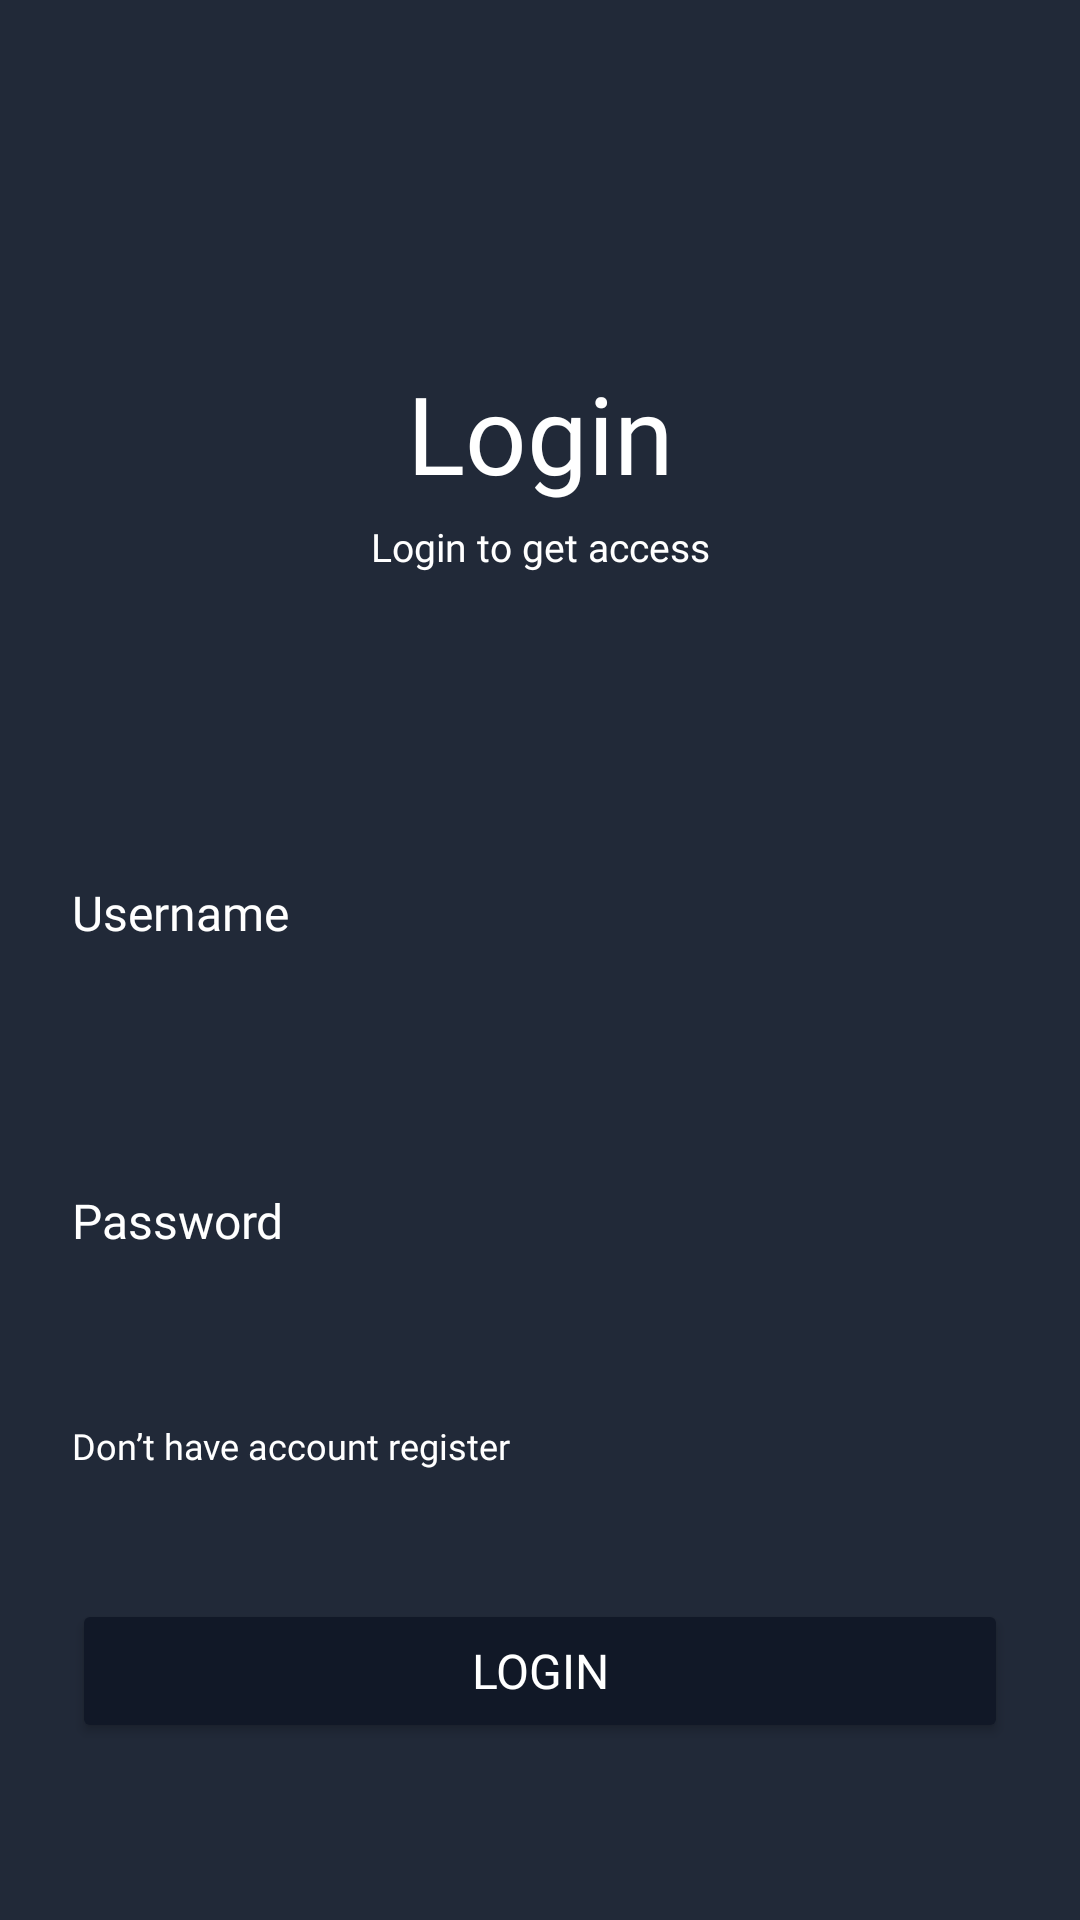

Here is an Android app screen rendered from its layout file. Give the layout XML and the strings, colors and styles it references.
<!-- AndroidManifest.xml: application theme Theme.KelasSTI -->
<!-- res/layout/fragment_login.xml -->
<?xml version="1.0" encoding="utf-8"?>
<androidx.constraintlayout.widget.ConstraintLayout xmlns:android="http://schemas.android.com/apk/res/android"
    xmlns:app="http://schemas.android.com/apk/res-auto"
    xmlns:tools="http://schemas.android.com/tools"
    android:id="@+id/frameLayout"
    android:layout_width="match_parent"
    android:layout_height="match_parent"
    android:background="@color/dark_blue_primary"
    tools:context=".presentation.ui.auth.login.LoginFragment">

    <TextView
        android:id="@+id/textView"
        android:layout_width="wrap_content"
        android:layout_height="wrap_content"
        android:layout_marginTop="120dp"
        android:fontFamily="@font/inter"
        android:text="Login"
        android:textColor="@color/white"
        android:textSize="36sp"
        app:layout_constraintEnd_toEndOf="parent"
        app:layout_constraintStart_toStartOf="parent"
        app:layout_constraintTop_toTopOf="parent" />

    <TextView
        android:id="@+id/textView8"
        android:layout_width="wrap_content"
        android:layout_height="wrap_content"
        android:fontFamily="@font/inter"
        android:layout_marginTop="5dp"
        android:text="Login to get access"
        android:textColor="@color/white"
        android:textSize="13sp"
        app:layout_constraintEnd_toEndOf="@+id/textView"
        app:layout_constraintStart_toStartOf="@+id/textView"
        app:layout_constraintTop_toBottomOf="@+id/textView" />

    <TextView
        android:id="@+id/textView6"
        android:layout_width="wrap_content"
        android:layout_height="wrap_content"
        android:layout_marginTop="125dp"
        android:fontFamily="@font/inter"
        android:text="Username"
        android:textColor="@color/white"
        android:textSize="16sp"
        app:layout_constraintStart_toStartOf="@+id/editTextTextUsernameLogin"
        app:layout_constraintTop_toBottomOf="@+id/textView" />

    <TextView
        android:id="@+id/textView7"
        android:layout_width="wrap_content"
        android:layout_height="wrap_content"
        android:layout_marginTop="32dp"
        android:fontFamily="@font/inter"
        android:text="Password"
        android:textColor="@color/white"
        android:textSize="16sp"
        app:layout_constraintStart_toStartOf="@+id/editTextTextUsernameLogin"
        app:layout_constraintTop_toBottomOf="@+id/editTextTextUsernameLogin" />

    <EditText
        android:id="@+id/editTextTextUsernameLogin"
        android:layout_width="312dp"
        android:layout_height="45dp"
        android:layout_marginTop="4dp"
        android:background="@drawable/cornershape_white"
        android:ems="10"
        android:inputType="number"
        android:paddingStart="10dp"
        android:paddingEnd="10dp"
        app:layout_constraintEnd_toEndOf="parent"
        app:layout_constraintStart_toStartOf="parent"
        app:layout_constraintTop_toBottomOf="@+id/textView6" />

    <EditText
        android:id="@+id/editTextTextPasswordLogin"
        android:layout_width="312dp"
        android:layout_height="44dp"
        android:layout_marginTop="4dp"
        android:background="@drawable/cornershape_white"
        android:ems="10"
        android:inputType="textPassword"
        android:paddingStart="10dp"
        android:paddingEnd="10dp"
        app:layout_constraintEnd_toEndOf="@+id/editTextTextUsernameLogin"
        app:layout_constraintStart_toStartOf="@+id/textView7"
        app:layout_constraintTop_toBottomOf="@+id/textView7" />

    <Button
        android:id="@+id/buttonLogin"
        android:layout_width="0dp"
        android:layout_height="wrap_content"
        android:layout_marginBottom="16dp"
        android:backgroundTint="#111827"
        android:fontFamily="@font/inter"
        android:text="Login"
        android:textColor="@color/white"
        android:textSize="16sp"
        app:cornerRadius="10dp"
        app:layout_constraintBottom_toBottomOf="parent"
        app:layout_constraintEnd_toEndOf="@+id/editTextTextPasswordLogin"
        app:layout_constraintStart_toStartOf="@+id/editTextTextPasswordLogin"
        app:layout_constraintTop_toBottomOf="@+id/buttonToRegister" />

    <ProgressBar
        android:id="@+id/progressBarLogin"
        style="?android:attr/progressBarStyle"
        android:layout_width="wrap_content"
        android:layout_height="wrap_content"
        android:visibility="invisible"
        app:layout_constraintBottom_toTopOf="@+id/buttonLogin"
        app:layout_constraintEnd_toEndOf="parent"
        app:layout_constraintStart_toStartOf="parent"
        app:layout_constraintTop_toBottomOf="@+id/editTextTextPasswordLogin" />

    <TextView
        android:id="@+id/buttonToRegister"
        android:layout_width="wrap_content"
        android:layout_height="wrap_content"
        android:layout_marginTop="8dp"
        android:fontFamily="@font/inter"
        android:text="Don’t have account register"
        android:textColor="@color/white"
        android:textSize="12sp"
        app:layout_constraintStart_toStartOf="@+id/editTextTextPasswordLogin"
        app:layout_constraintTop_toBottomOf="@+id/editTextTextPasswordLogin" />
</androidx.constraintlayout.widget.ConstraintLayout>
<!-- resources referenced by this layout -->
<resources>
  <color name="dark_blue_primary">#212938</color>
  <color name="white">#FFFFFFFF</color>
  <style name="Theme.KelasSTI" parent="Base.Theme.KelasSTI" />
  <style name="Base.Theme.KelasSTI" parent="Theme.Material3.DayNight.NoActionBar">
          
          
      </style>
</resources>
